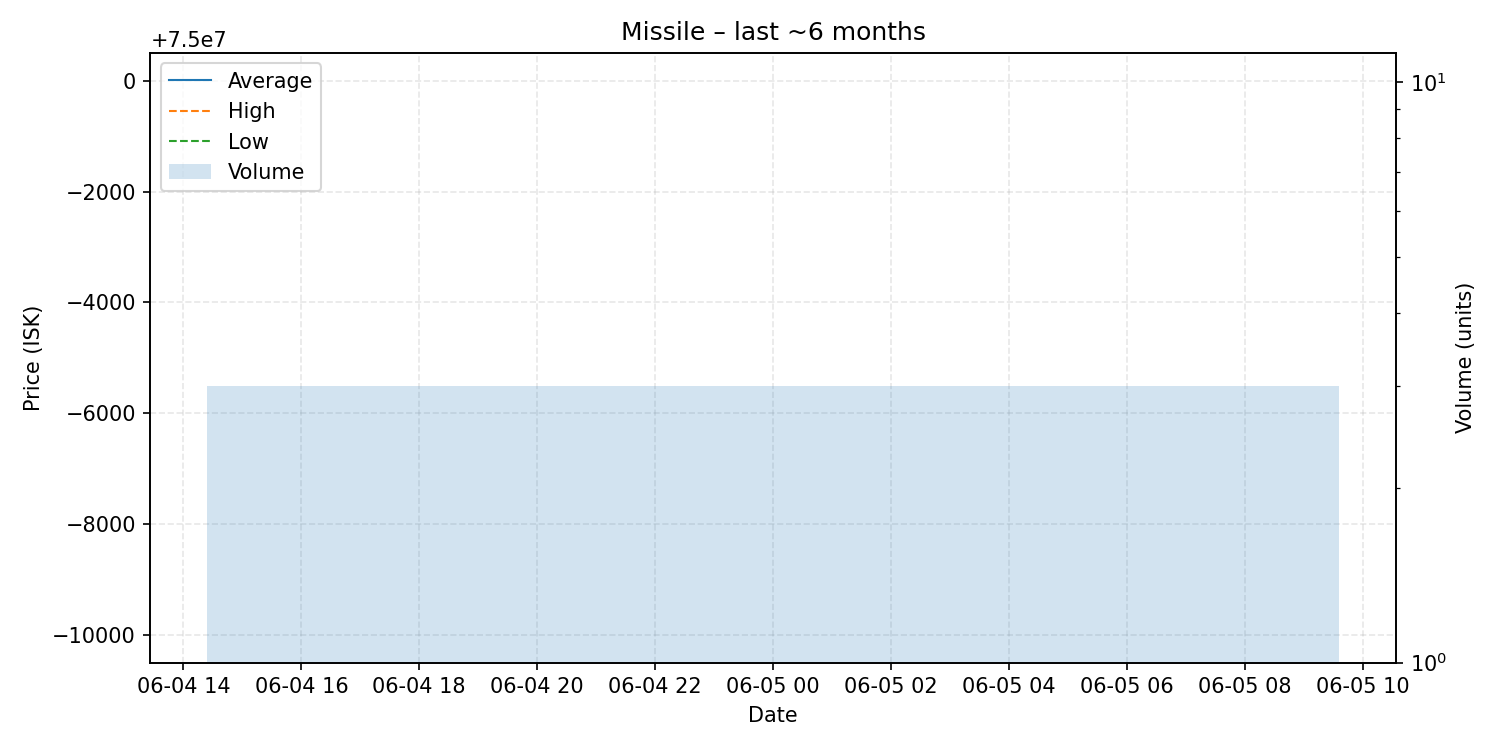

Data behind this chart, as committed beside it:
date, average, highest, lowest, order_count, volume
2025-06-05, 74993333, 75000000, 74990000, 2, 3
